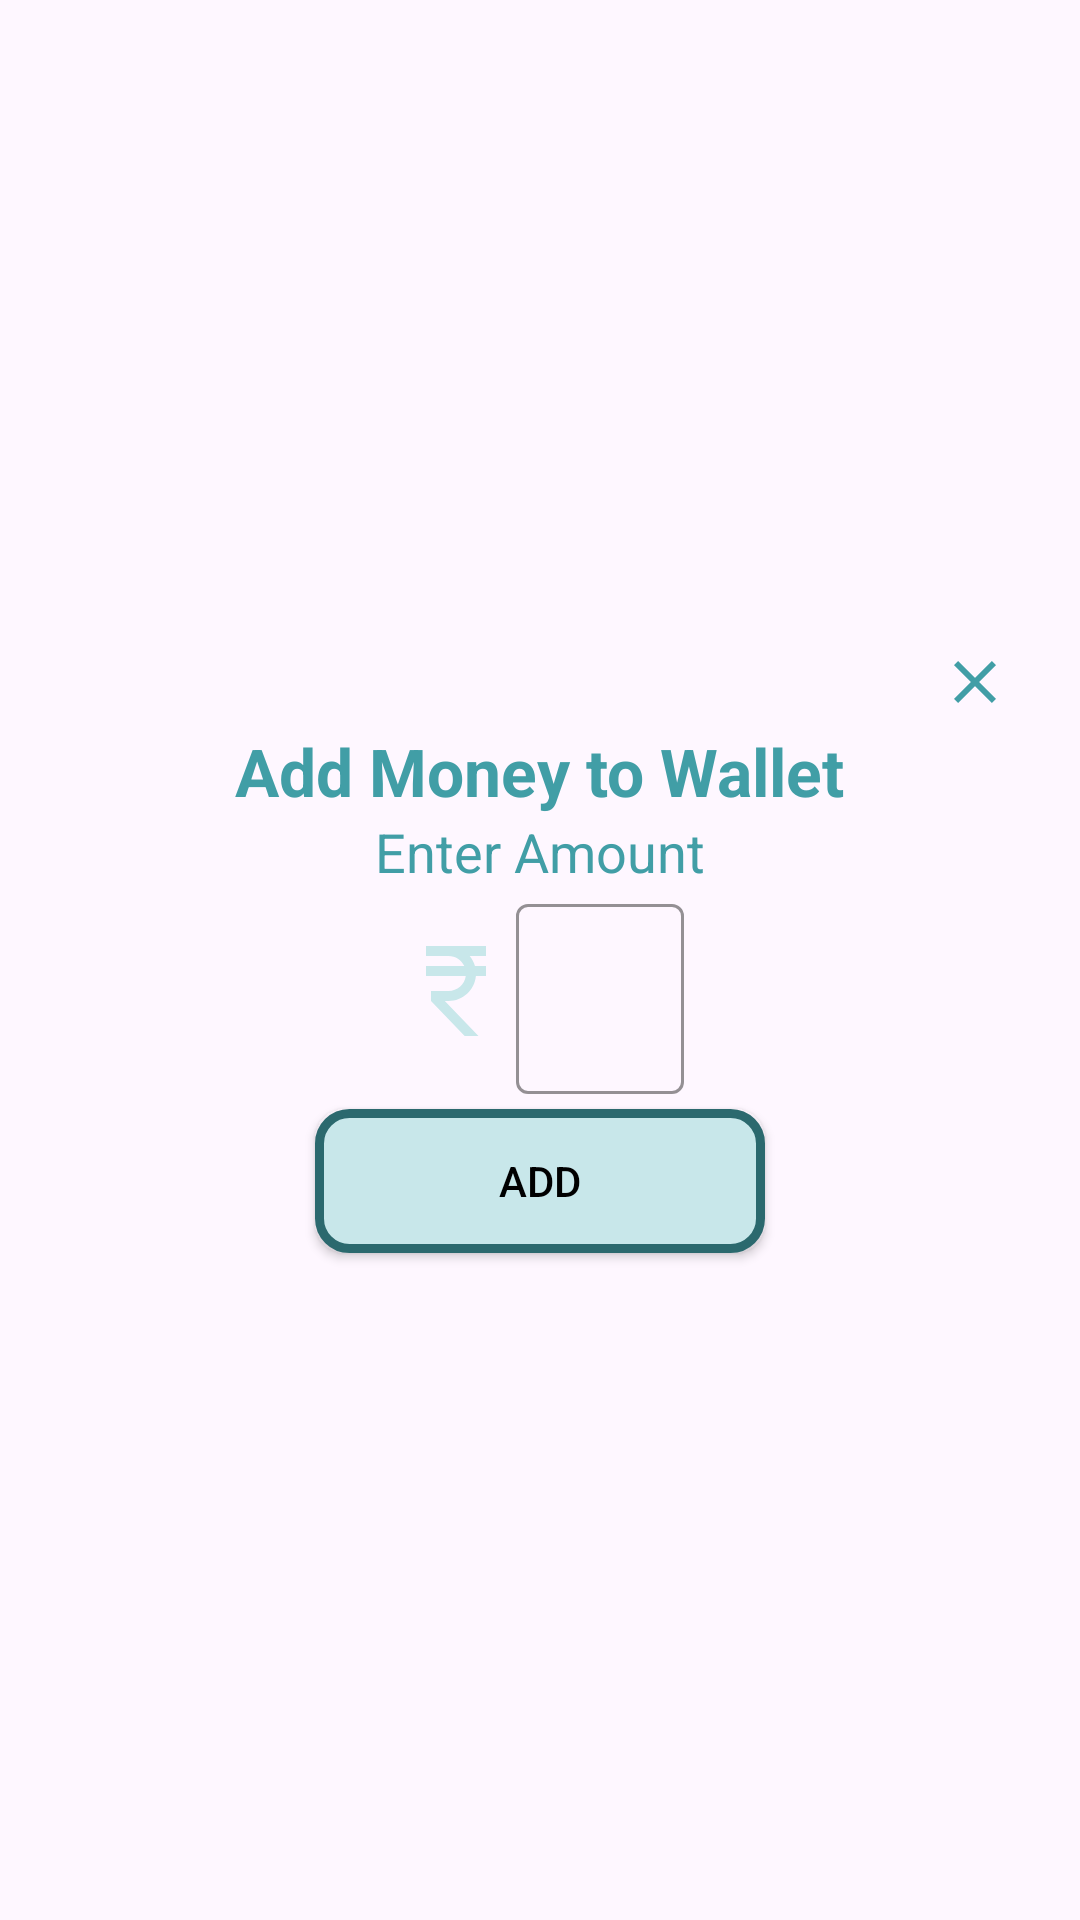

Layout XML and referenced resources for this Android screen:
<!-- AndroidManifest.xml: application theme Theme.PutatoeUI -->
<!-- res/layout/add_money_dialog_box.xml -->
<?xml version="1.0" encoding="utf-8"?>
<androidx.constraintlayout.widget.ConstraintLayout xmlns:android="http://schemas.android.com/apk/res/android"
    xmlns:app="http://schemas.android.com/apk/res-auto"
    android:layout_width="match_parent"
    android:layout_height="wrap_content"
    android:background="@drawable/white_background_add_button">

    <LinearLayout
        android:layout_width="320dp"
        android:layout_height="wrap_content"

        android:orientation="vertical"
        app:layout_constraintBottom_toBottomOf="parent"
        app:layout_constraintEnd_toEndOf="parent"
        app:layout_constraintStart_toStartOf="parent"
        app:layout_constraintTop_toTopOf="parent">

        <LinearLayout
            android:layout_width="wrap_content"
            android:layout_height="wrap_content"
            android:layout_gravity="end"
            android:orientation="horizontal"
            android:padding="3dp">

            <ImageView
                android:id="@+id/ivClose"
                android:layout_width="0dp"
                android:layout_height="wrap_content"
                android:layout_weight="1"
                android:src="@drawable/ic_close" />
        </LinearLayout>

        <TextView
            android:layout_width="wrap_content"
            android:layout_height="wrap_content"
            android:layout_gravity="center"
            android:text="Add Money to Wallet"
            android:textColor="@color/colorPrimary"
            android:textSize="22sp"
            android:textStyle="bold" />


        <TextView
            android:layout_width="wrap_content"
            android:layout_height="wrap_content"
            android:layout_gravity="center"
            android:text="Enter Amount"
            android:textColor="@color/colorPrimary"
            android:textSize="18sp" />

        <LinearLayout
            android:layout_width="wrap_content"
            android:layout_height="wrap_content"
            android:layout_gravity="center"
            android:orientation="horizontal">

            <ImageView
                android:id="@+id/imageView"
                android:layout_width="wrap_content"
                android:layout_height="wrap_content"
                android:layout_gravity="center"
                android:layout_weight="1"
                android:src="@drawable/baseline_currency_rupee_24" />

            <com.google.android.material.textfield.TextInputLayout
                android:layout_width="match_parent"
                android:layout_height="wrap_content"
                android:layout_weight="1"
                style="@style/Til">

                <com.google.android.material.textfield.TextInputEditText
                    android:layout_width="wrap_content"
                    android:layout_height="wrap_content"
                    android:inputType="number"
                    android:textColor="@color/black"
                    android:textSize="22sp"
                    android:cursorVisible="false"/>
            </com.google.android.material.textfield.TextInputLayout>
        </LinearLayout>

        <androidx.appcompat.widget.AppCompatButton
            android:id="@+id/button"
            android:layout_width="150dp"
            android:layout_height="0dp"
            android:layout_gravity="center"
            android:layout_marginTop="5dp"
            android:layout_marginBottom="10dp"
            android:textColor="@color/black"
            android:layout_weight="1"
            android:background="@drawable/add_buttom_background"
            android:text="ADD" />
    </LinearLayout>

</androidx.constraintlayout.widget.ConstraintLayout>
<!-- resources referenced by this layout -->
<resources>
  <color name="black">#FF000000</color>
  <color name="colorPrimary">#419ea6</color>
  <!-- drawable add_buttom_background (drawable) -->
  <?xml version="1.0" encoding="utf-8"?>
  <selector xmlns:android="http://schemas.android.com/apk/res/android">
      <item>
          <shape android:shape="rectangle">
              <solid android:color="#c8e7ea"/>
              <stroke android:color="@color/colorAccent" android:width="3dp"/>
              <corners android:radius="10dp"/>
          </shape>
      </item>
  </selector>
  <!-- drawable baseline_currency_rupee_24 (drawable) -->
  <vector android:height="40dp" android:tint="#c8e7ea"
      android:viewportHeight="24" android:viewportWidth="24"
      android:width="40dp" xmlns:android="http://schemas.android.com/apk/res/android">
      <path android:fillColor="@android:color/white" android:pathData="M13.66,7C13.1,5.82 11.9,5 10.5,5L6,5V3h12v2l-3.26,0c0.48,0.58 0.84,1.26 1.05,2L18,7v2l-2.02,0c-0.25,2.8 -2.61,5 -5.48,5H9.77l6.73,7h-2.77L7,14v-2h3.5c1.76,0 3.22,-1.3 3.46,-3L6,9V7L13.66,7z"/>
  </vector>
  <!-- drawable ic_close (drawable) -->
  <vector android:height="24dp" android:tint="#419ea6"
      android:viewportHeight="24" android:viewportWidth="24"
      android:width="24dp" xmlns:android="http://schemas.android.com/apk/res/android">
      <path android:fillColor="@android:color/white" android:pathData="M19,6.41L17.59,5 12,10.59 6.41,5 5,6.41 10.59,12 5,17.59 6.41,19 12,13.41 17.59,19 19,17.59 13.41,12z"/>
  </vector>
  <style name="Til" parent="Widget.MaterialComponents.TextInputLayout.OutlinedBox">
          <item name="boxStrokeColor">@color/text_input_box_stroke</item>
          <item name="android:textColorHint">@color/black</item>
          <item name="hintTextColor">@color/black</item>
      </style>
  <style name="Theme.PutatoeUI" parent="Base.Theme.PutatoeUI" />
  <color name="colorAccent">#2b696e</color>
  <style name="Base.Theme.PutatoeUI" parent="Theme.Material3.DayNight.NoActionBar">
          
          
          <item name="android:statusBarColor">@color/grey</item>
      </style>
  <color name="grey">#b3b3b3</color>
</resources>
